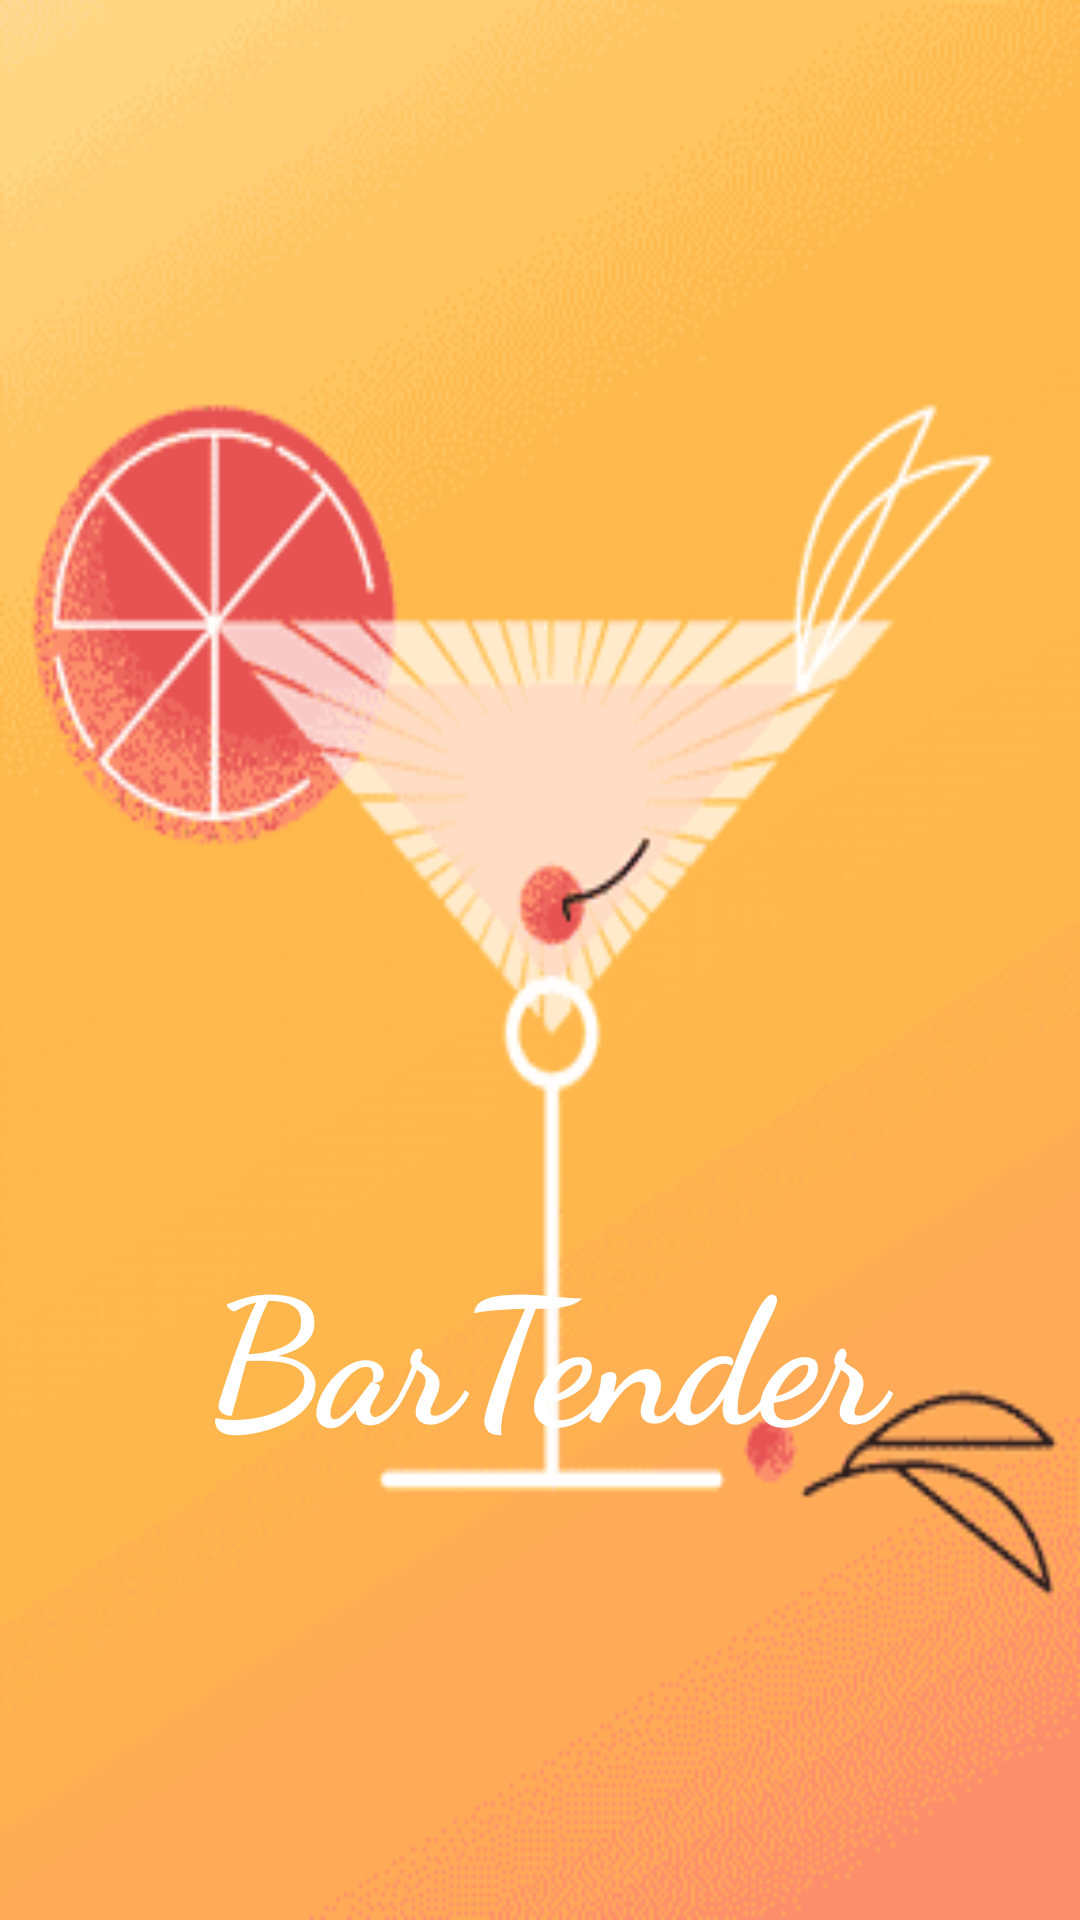

Layout XML and referenced resources for this Android screen:
<!-- AndroidManifest.xml: activity theme Theme.AppCompat.NoActionBar -->
<!-- res/layout/activity_splash.xml -->
<?xml version="1.0" encoding="utf-8"?>
<RelativeLayout xmlns:android="http://schemas.android.com/apk/res/android"
    xmlns:app="http://schemas.android.com/apk/res-auto"
    xmlns:tools="http://schemas.android.com/tools"
    android:layout_width="match_parent"
    android:layout_height="match_parent"
    android:orientation="horizontal"
    tools:context=".ui.SplashActivity">

    <ImageView
        android:id="@+id/layoutSplash"
        android:layout_width="match_parent"
        android:layout_height="match_parent"
        android:scaleType="fitXY"
        android:src="@drawable/intro"
        />
    <TextView
        android:id="@+id/logo"
        android:layout_width="match_parent"
        android:layout_height="wrap_content"
        android:layout_gravity="center"
        android:text="@string/bartenderLogo"
        android:textColor="#FFF"
        android:textAlignment="center"
        android:layout_marginBottom="150dp"
        android:layout_alignBottom="@id/layoutSplash"
        android:layout_marginTop="70dp"
        android:layout_marginStart="4dp"
        android:fontFamily="cursive"
        android:textSize="58sp"
        android:textStyle="bold" />

</RelativeLayout>
<!-- resources referenced by this layout -->
<resources>
  <!-- drawable intro: gif bitmap (drawable-v24, 403191 bytes) -->
  <string name="bartenderLogo">BarTender</string>
</resources>
